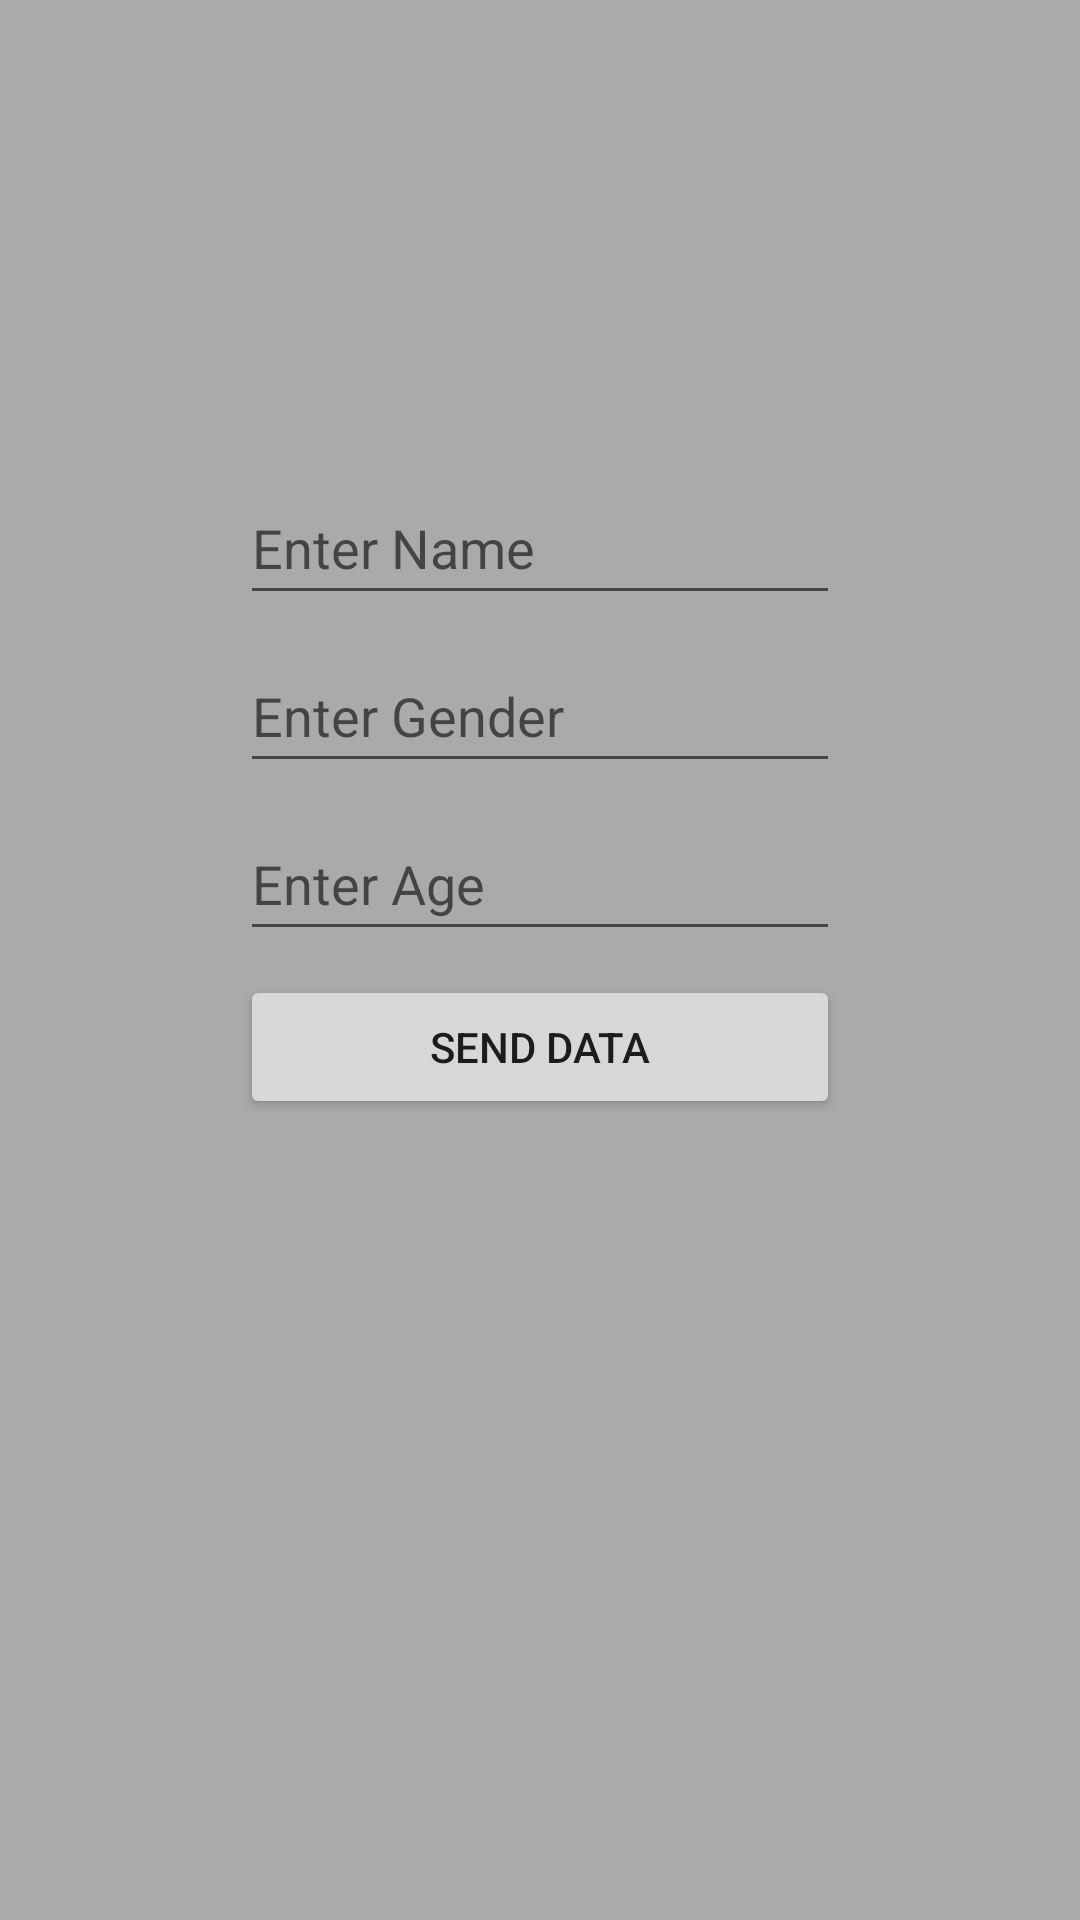

Write the Android layout XML for this screen, with the resource values it uses.
<!-- AndroidManifest.xml: application theme Theme.FragmentToActivityDataSending -->
<!-- res/layout/fragment_data_sender.xml -->
<?xml version="1.0" encoding="utf-8"?>
<androidx.constraintlayout.widget.ConstraintLayout xmlns:android="http://schemas.android.com/apk/res/android"
    xmlns:app="http://schemas.android.com/apk/res-auto"
    xmlns:tools="http://schemas.android.com/tools"
    android:layout_width="match_parent"
    android:layout_height="match_parent"
    android:background="@android:color/darker_gray"
    tools:context=".DataSenderFragment">

    <EditText
        android:id="@+id/nameET"
        android:layout_width="200dp"
        android:layout_height="wrap_content"
        android:hint="@string/enter_name"
        android:minHeight="48dp"
        app:layout_constraintBottom_toTopOf="@+id/genderET"
        app:layout_constraintEnd_toEndOf="parent"
        app:layout_constraintHorizontal_bias="0.5"
        app:layout_constraintStart_toStartOf="parent"
        app:layout_constraintTop_toTopOf="parent"
        app:layout_constraintVertical_bias="0.37"
        app:layout_constraintVertical_chainStyle="packed" />

    <EditText
        android:id="@+id/genderET"
        android:layout_width="200dp"
        android:layout_height="wrap_content"
        android:layout_marginTop="8dp"
        android:hint="@string/enter_gender"
        android:minHeight="48dp"
        app:layout_constraintBottom_toTopOf="@+id/ageET"
        app:layout_constraintEnd_toEndOf="parent"
        app:layout_constraintHorizontal_bias="0.5"
        app:layout_constraintStart_toStartOf="parent"
        app:layout_constraintTop_toBottomOf="@+id/nameET" />

    <EditText
        android:id="@+id/ageET"
        android:layout_width="200dp"
        android:layout_height="wrap_content"
        android:layout_marginTop="8dp"
        android:hint="@string/enter_age"
        android:minHeight="48dp"
        app:layout_constraintBottom_toTopOf="@+id/sendDataBtn"
        app:layout_constraintEnd_toEndOf="parent"
        app:layout_constraintHorizontal_bias="0.5"
        app:layout_constraintStart_toStartOf="parent"
        app:layout_constraintTop_toBottomOf="@+id/genderET" />

    <Button
        android:id="@+id/sendDataBtn"
        android:layout_width="200dp"
        android:layout_height="wrap_content"
        android:layout_marginTop="8dp"
        android:text="@string/send_data"
        app:layout_constraintBottom_toBottomOf="parent"
        app:layout_constraintEnd_toEndOf="parent"
        app:layout_constraintHorizontal_bias="0.5"
        app:layout_constraintStart_toStartOf="parent"
        app:layout_constraintTop_toBottomOf="@+id/ageET" />

</androidx.constraintlayout.widget.ConstraintLayout>
<!-- resources referenced by this layout -->
<resources>
  <string name="enter_age">Enter Age</string>
  <string name="enter_gender">Enter Gender</string>
  <string name="enter_name">Enter Name</string>
  <string name="send_data">Send Data</string>
  <style name="Theme.FragmentToActivityDataSending" parent="Theme.MaterialComponents.DayNight.DarkActionBar">
          
          <item name="colorPrimary">@color/purple_500</item>
          <item name="colorPrimaryVariant">@color/purple_700</item>
          <item name="colorOnPrimary">@color/white</item>
          
          <item name="colorSecondary">@color/teal_200</item>
          <item name="colorSecondaryVariant">@color/teal_700</item>
          <item name="colorOnSecondary">@color/black</item>
          
          <item name="android:statusBarColor" tools:targetApi="l">?attr/colorPrimaryVariant</item>
          
      </style>
  <!-- not gathered from this repository: default colours our renderer supplied (Android Studio template values) -->
  <color name="purple_500">#FF6200EE</color>
  <color name="purple_700">#FF3700B3</color>
  <color name="teal_200">#FF03DAC5</color>
  <color name="teal_700">#FF018786</color>
  <color name="black">#FF000000</color>
  <color name="white">#FFFFFFFF</color>
</resources>
